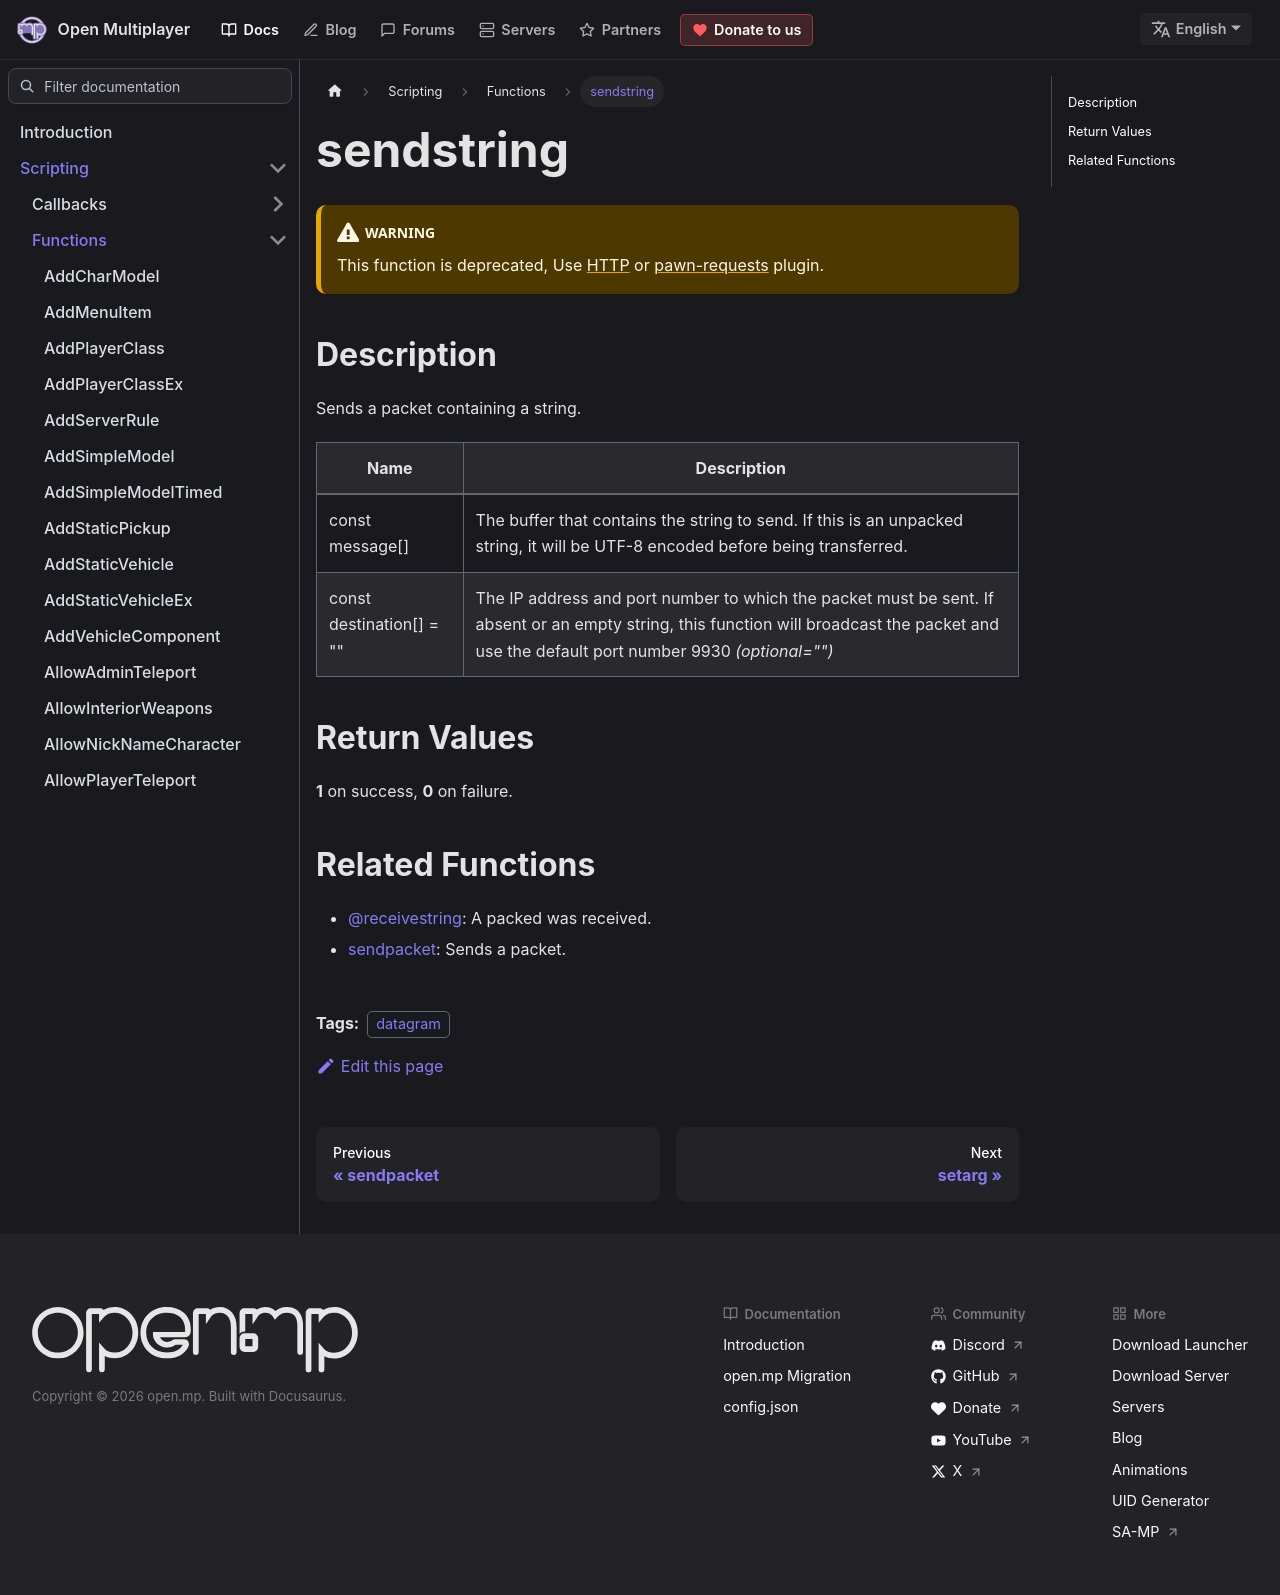

repository: openmultiplayer/web · page: docs/scripting/functions/sendstring.html · generator: docusaurus

---
title: sendstring
sidebar_label: sendstring
description: Sends a packet containing a string (deprecated function).
tags: ["datagram"]
---

:::warning

This function is deprecated, Use [HTTP](HTTP) or [pawn-requests](https://github.com/Southclaws/pawn-requests) plugin.

:::

## Description

Sends a packet containing a string.

| Name                     | Description                                                                                                                                                                                 |
| ------------------------ | ------------------------------------------------------------------------------------------------------------------------------------------------------------------------------------------- |
| const message[]          | The buffer that contains the string to send. If this is an unpacked string, it will be UTF-8 encoded before being transferred.                                                              |
| const destination[] = "" | The IP address and port number to which the packet must be sent. If absent or an empty string, this function will broadcast the packet and use the default port number 9930 _(optional="")_ |

## Return Values

**1** on success, **0** on failure.

## Related Functions

- [@receivestring](@receivestring): A packed was received.
- [sendpacket](sendpacket): Sends a packet.
